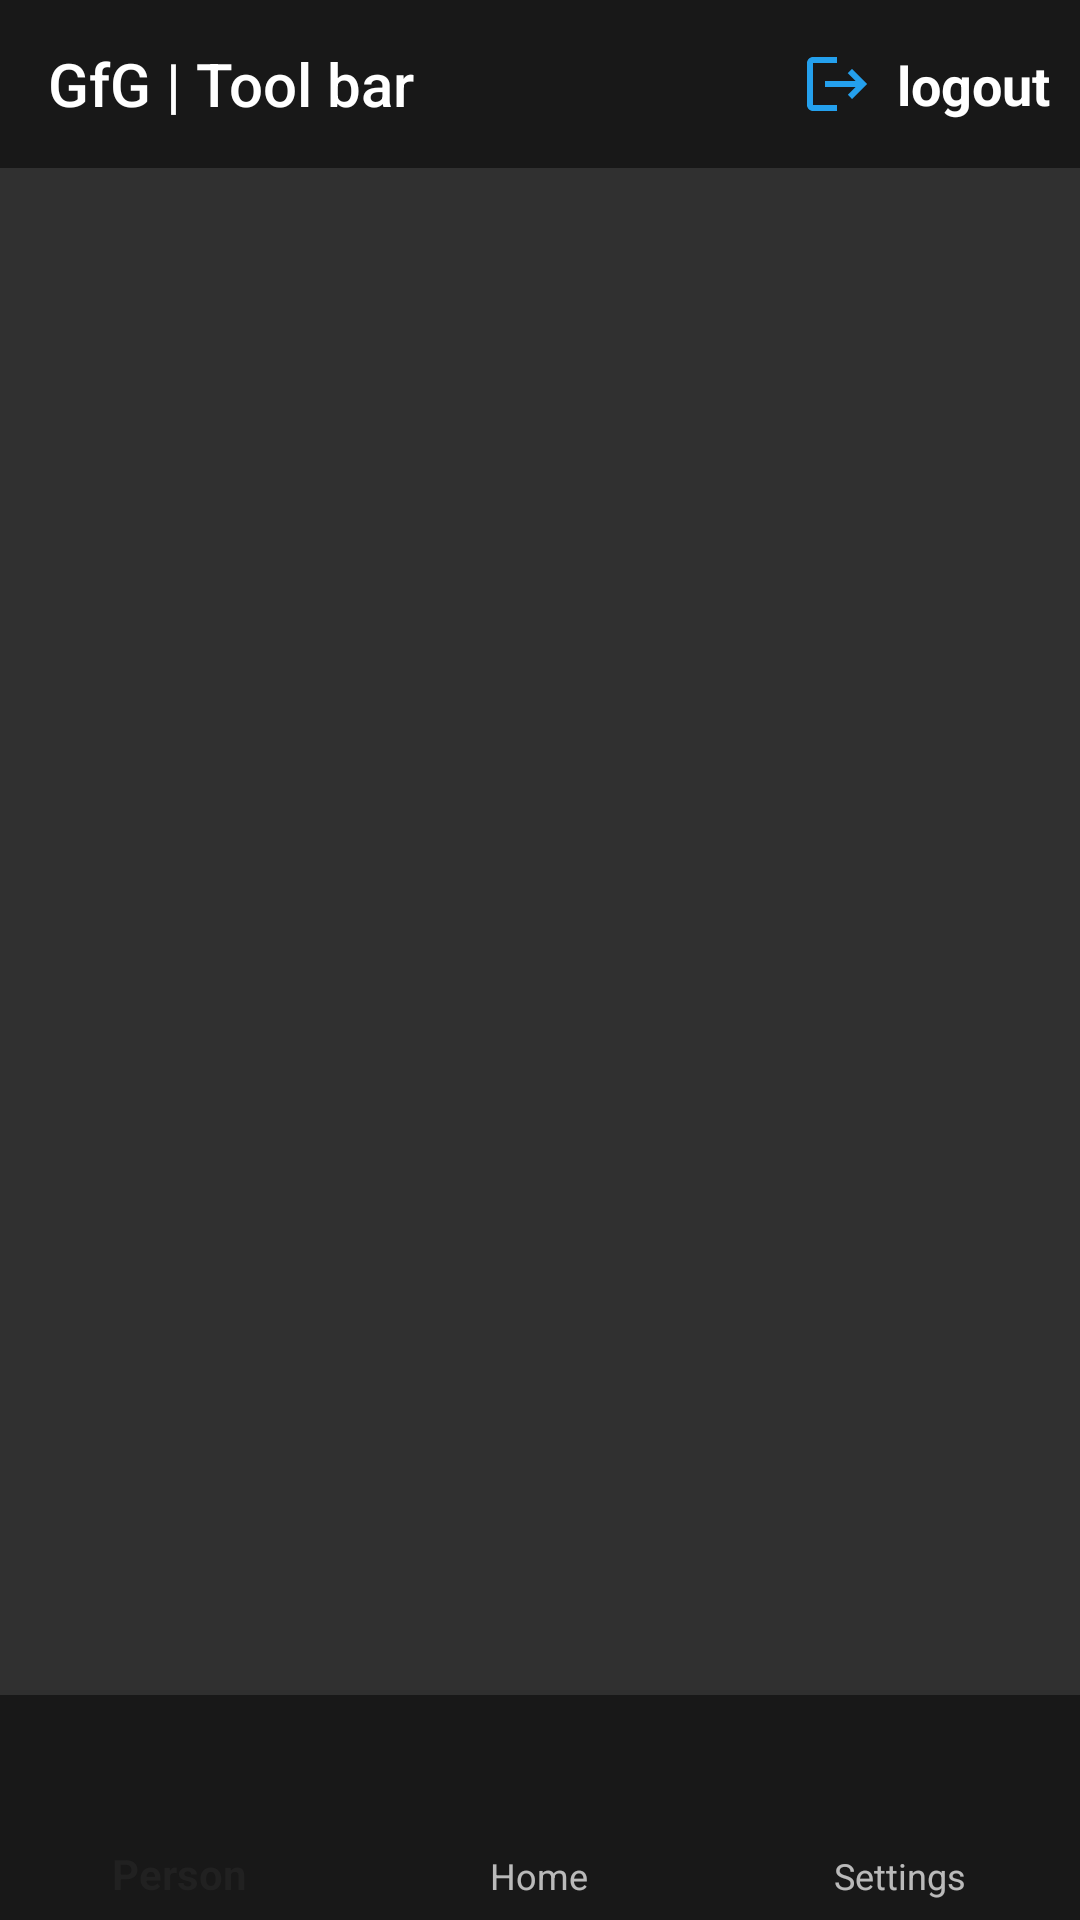

Write the Android layout XML for this screen, with the resource values it uses.
<!-- AndroidManifest.xml: activity theme Theme.AppCompat -->
<!-- res/layout/activity_admin.xml -->
<androidx.constraintlayout.widget.ConstraintLayout
    xmlns:android="http://schemas.android.com/apk/res/android"
    xmlns:app="http://schemas.android.com/apk/res-auto"
    xmlns:tools="http://schemas.android.com/tools"
    android:layout_width="match_parent"
    android:layout_height="match_parent"
    android:fitsSystemWindows="true"
    android:orientation="vertical"
    tools:context=".AdminActivity">
    <com.google.android.material.appbar.AppBarLayout
        android:layout_width="0dp"
        android:layout_height="wrap_content"
        app:layout_constraintEnd_toEndOf="parent"
        app:layout_constraintStart_toStartOf="parent"
        app:layout_constraintTop_toTopOf="parent">

        <androidx.constraintlayout.widget.ConstraintLayout
            android:layout_width="match_parent"
            android:layout_height="match_parent">

            <androidx.appcompat.widget.Toolbar
                android:id="@+id/toolbar"
                android:layout_width="match_parent"
                android:layout_height="wrap_content"
                android:background="#181818"
                android:minHeight="?attr/actionBarSize"
                app:layout_constraintEnd_toEndOf="parent"
                app:layout_constraintStart_toStartOf="parent"
                app:layout_constraintTop_toTopOf="parent"
                app:title="GfG | Tool bar"
                app:titleTextColor="#ffff" />

            <ImageView
                android:id="@+id/logout_icon_id"
                android:layout_width="wrap_content"
                android:layout_height="wrap_content"
                android:layout_marginEnd="8dp"
                app:layout_constraintBottom_toBottomOf="parent"
                app:layout_constraintEnd_toStartOf="@+id/logout_text_id"
                app:layout_constraintTop_toTopOf="parent"
                app:layout_constraintVertical_bias="0.5"
                app:srcCompat="@drawable/ic_logout"
                app:tint="#24A0ED" />

            <TextView
                android:id="@+id/logout_text_id"
                android:layout_width="wrap_content"
                android:layout_height="wrap_content"
                android:layout_marginEnd="10dp"
                android:text="logout"
                android:textColor="#ffff"
                android:textSize="18sp"
                android:textStyle="bold"
                app:layout_constraintBottom_toBottomOf="parent"
                app:layout_constraintEnd_toEndOf="@+id/toolbar"
                app:layout_constraintTop_toTopOf="parent" />

        </androidx.constraintlayout.widget.ConstraintLayout>

    </com.google.android.material.appbar.AppBarLayout>

    <FrameLayout
        android:id="@+id/admin_fragment_id"
        android:layout_width="match_parent"
        android:layout_height="0dp"
        app:layout_constraintBottom_toTopOf="@+id/bottomNavigationView"
        app:layout_constraintEnd_toEndOf="parent"
        app:layout_constraintHorizontal_bias="0.5"
        app:layout_constraintStart_toStartOf="parent"
        app:layout_constraintTop_toTopOf="parent" />

    <com.google.android.material.bottomnavigation.BottomNavigationView
        android:id="@+id/bottomNavigationView"
        android:layout_width="match_parent"
        android:layout_height="75dp"
        android:background="#181818"
        app:layout_constraintBottom_toBottomOf="parent"
        app:layout_constraintEnd_toEndOf="parent"
        app:layout_constraintHorizontal_bias="0.5"
        app:layout_constraintStart_toStartOf="parent"
        app:menu="@menu/bottom_nav_menu"/>
</androidx.constraintlayout.widget.ConstraintLayout>
<!-- resources referenced by this layout -->
<resources>
  <!-- drawable ic_logout (drawable) -->
  <vector android:autoMirrored="true" android:height="24dp"
      android:tint="#24A0ED" android:viewportHeight="24"
      android:viewportWidth="24" android:width="24dp" xmlns:android="http://schemas.android.com/apk/res/android">
      <path android:fillColor="@android:color/white" android:pathData="M17,7l-1.41,1.41L18.17,11H8v2h10.17l-2.58,2.58L17,17l5,-5zM4,5h8V3H4c-1.1,0 -2,0.9 -2,2v14c0,1.1 0.9,2 2,2h8v-2H4V5z"/>
  </vector>
</resources>
